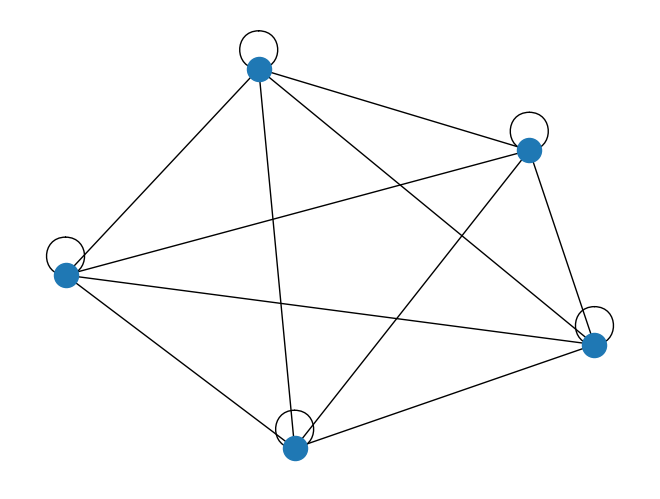

Python code for this plot: (Note: this script raises an exception after producing the figure.)
from random import randint
import networkx as nx
import matplotlib.pyplot as plt
import numpy as np

labelLookup = {
    0: "A",
}

# n is number of locations
# k is number of TAs
# ratio is percentage of edges
# returns dictionary header --> data -->
def is_metric(G):
    shortest = dict(nx.floyd_warshall(G))
    for u, v, datadict in G.edges(data=True):
        if abs(shortest[u][v] - datadict["weight"]) >= 0.00001:

            return False
    return True

def generate(n, k, ratio):
    returnData = {}
    returnData['header'] = [n, k, ratio, 2*ratio*n * 10]
    data = []
    for i in range(n):
        dataRow = []
        for j in range(n):
            append = randint(ratio, (2*ratio) - 1)
            kVal = randint(0, 100)
            if k > kVal:
                append = 2*ratio*n
            if i == j:
                append = 0
            dataRow.append(append)
        data.append(dataRow)
    # make sure symmmetric
    for i in range(n):
        for j in range(i, n):
            data[i][j] = data[j][i]
    returnData['data'] = data
    return returnData


# data is list of lists
def displayInput(data):
    length = data['header'][0]
    d = data['data']
    for i in range(length):
        s = ""
        for j in range(length):
            s += str(d[i][j]) + " "
        print(s)

def displayRaw(data):
    print(data['data'])

def displayGraph(data, name = "simple_path.png"):
    d = data['data']
    G = nx.Graph()
    noEdge = data['header'][3]
    for i in range(len(d)):
        G.add_node("A" + str(i))
    for i in range(len(d)):
        for j in range(len(d)):
            length = d[i][j]
            if not length == noEdge:
                G.add_edge("A" + str(i), "A" + str(j), weight=length)

    nx.draw(G)
    plt.savefig(name) # save as png
    plt.clf()
    plt.show() # display


def isConnected(data):
    graph1 = {
        'A' : ['B','S'],
        'B' : ['A'],
        'C' : ['D','E','F','S'],
        'D' : ['C'],
        'E' : ['C','H'],
        'F' : ['C','G'],
        'G' : ['F','S'],
        'H' : ['E','G'],
        'S' : ['A','C','G']
    }

    def dfs(graph, node, visited):
        if node not in visited:
            visited.append(node)
            for n in graph[node]:
                dfs(graph,n, visited)
        return visited

    visited = dfs(graph1,'A', [])
    print(visited)

def appendEdge(data, v1, v2, weight):
    d = data['data']
    d[v1][v2] = weight
    d[v2][v1] = weight

def addGraphs(graph1, graph2):
    randEdgeX, randEdgeY = randint(graph1['header'][0], graph1['header'][0] * 2 - 1), randint(0, graph1['header'][0] - 1)
    randLen = randint(graph1['header'][2], graph1['header'][2] * 2 - 1)
    graph1['header'][0] += graph2['header'][0]
    graph1['header'][1] += graph2['header'][1]
    for i in range(len(graph1['data'])):
        graph1['data'].append([graph1['header'][3]] * len(graph1['data'][i]) + graph2['data'][i])
        graph1['data'][i] += [graph1['header'][3]] * len(graph2['data'][i])
    graph1['data'][randEdgeX][randEdgeY], graph1['data'][randEdgeY][randEdgeX] = randLen, randLen
    print(randEdgeX, randEdgeY, randLen)
def makeMetricComplete(graph):
    data = graph['data']
    npy = np.array(data)
    shortest = dict(nx.floyd_warshall(nx.from_numpy_matrix(npy)))
    print(shortest)
    for i in range(len(data)):
        for j in range(i, len(data)):
            if(data[i][j] == graph['header'][3]):
                data[i][j], data[j][i] = shortest[i][j] - .0001, shortest[i][j] - .0001, 
def generateOwen(n):
    graph = generate(50, 100, n)
    # index, index, weight
    # appendEdge(graph, index, index, weight)
    # appendEdge(graph, index, index, weight)
    # appendEdge(graph, index, index, weight)
    # appendEdge(graph, index, index, weight)
    # h - 1, l + 21
    lookup = {
        ""
    }
    appendEdge(graph, 0, 1, randint(n, (2*n) - 1))
    appendEdge(graph, 0, 22, randint(n, (2*n) - 1))
    appendEdge(graph, 1, 22, randint(n, (2*n) - 1))
    appendEdge(graph, 22, 23, randint(n, (2*n) - 1))
    appendEdge(graph, 23, 2, randint(n, (2*n) - 1))
    appendEdge(graph, 2, 3, randint(n, (2*n) - 1))
    appendEdge(graph, 2, 22, randint(n, (2*n) - 1))
    appendEdge(graph, 22, 3, randint(n, (2*n) - 1))
    appendEdge(graph, 3, 24, randint(n, (2*n) - 1))
    appendEdge(graph, 24, 25, randint(n, (2*n) - 1))
    appendEdge(graph, 25, 4, randint(n, (2*n) - 1))
    appendEdge(graph, 4, 26, randint(n, (2*n) - 1))
    appendEdge(graph, 26, 27, randint(n, (2*n) - 1))
    appendEdge(graph, 27, 5, randint(n, (2*n) - 1))
    appendEdge(graph, 5, 28, randint(n, (2*n) - 1))
    appendEdge(graph, 28, 29, randint(n, (2*n) - 1))
    appendEdge(graph, 29, 30, randint(n, (2*n) - 1))
    appendEdge(graph, 24, 30, randint(n, (2*n) - 1))
    appendEdge(graph, 29, 31, randint(n, (2*n) - 1))
    appendEdge(graph, 31, 32, randint(n, (2*n) - 1))
    appendEdge(graph, 32, 6, randint(n, (2*n) - 1))
    appendEdge(graph, 6, 7, randint(n, (2*n) - 1))
    appendEdge(graph, 7, 33, randint(n, (2*n) - 1))
    appendEdge(graph, 33, 38, randint(n, (2*n) - 1))
    appendEdge(graph, 8, 34, randint(n, (2*n) - 1))
    appendEdge(graph, 34, 35, randint(n, (2*n) - 1))
    appendEdge(graph, 31, 35, randint(n, (2*n) - 1))
    appendEdge(graph, 31, 34, randint(n, (2*n) - 1))
    appendEdge(graph, 3, 36, randint(n, (2*n) - 1))
    appendEdge(graph, 3, 10, randint(n, (2*n) - 1))
    appendEdge(graph, 10, 11, randint(n, (2*n) - 1))
    appendEdge(graph, 36, 10, randint(n, (2*n) - 1))
    appendEdge(graph, 9, 10, randint(n, (2*n) - 1))
    appendEdge(graph, 36, 9, randint(n, (2*n) - 1))
    appendEdge(graph, 9, 35, randint(n, (2*n) - 1))
    appendEdge(graph, 35, 30, randint(n, (2*n) - 1))
    appendEdge(graph, 22, 10, randint(n, (2*n) - 1))
    appendEdge(graph, 10, 37, randint(n, (2*n) - 1))
    appendEdge(graph, 22, 37, randint(n, (2*n) - 1))
    appendEdge(graph, 37, 21, randint(n, (2*n) - 1))
    appendEdge(graph, 37, 39, randint(n, (2*n) - 1))
    appendEdge(graph, 39, 19, randint(n, (2*n) - 1))
    appendEdge(graph, 19, 20, randint(n, (2*n) - 1))
    appendEdge(graph, 20, 21, randint(n, (2*n) - 1))
    appendEdge(graph, 20, 38, randint(n, (2*n) - 1))
    appendEdge(graph, 38, 21, randint(n, (2*n) - 1))
    appendEdge(graph, 39, 11, randint(n, (2*n) - 1))
    appendEdge(graph, 35, 42, randint(n, (2*n) - 1))
    appendEdge(graph, 9, 42, randint(n, (2*n) - 1))
    appendEdge(graph, 11, 42, randint(n, (2*n) - 1))
    appendEdge(graph, 11, 40, randint(n, (2*n) - 1))
    appendEdge(graph, 40, 42, randint(n, (2*n) - 1))
    appendEdge(graph, 18, 42, randint(n, (2*n) - 1))
    appendEdge(graph, 18, 17, randint(n, (2*n) - 1))
    appendEdge(graph, 17, 12, randint(n, (2*n) - 1))
    appendEdge(graph, 12, 40, randint(n, (2*n) - 1))
    appendEdge(graph, 40, 43, randint(n, (2*n) - 1))
    appendEdge(graph, 42, 46, randint(n, (2*n) - 1))
    appendEdge(graph, 12, 44, randint(n, (2*n) - 1))
    appendEdge(graph, 38, 21, randint(n, (2*n) - 1))
    appendEdge(graph, 17, 49, randint(n, (2*n) - 1))
    appendEdge(graph, 18, 49, randint(n, (2*n) - 1))
    appendEdge(graph, 21, 16, randint(n, (2*n) - 1))
    appendEdge(graph, 43, 15, randint(n, (2*n) - 1))
    appendEdge(graph, 44, 13, randint(n, (2*n) - 1))
    appendEdge(graph, 14, 13, randint(n, (2*n) - 1))
    appendEdge(graph, 41, 1, randint(n, (2*n) - 1))
    appendEdge(graph, 45, 20, randint(n, (2*n) - 1))
    appendEdge(graph, 47, 45, randint(n, (2*n) - 1))
    appendEdge(graph, 48, 47, randint(n, (2*n) - 1))
    return graph

a = generate(5, 2, 100)
displayGraph(a, "graph1")
print(is_metric(nx.from_numpy_matrix(np.array(a['data']))))
b = generate(5, 2, 100)
displayGraph(b, "graph2")
print(np.array(a['data']))
addGraphs(a, b)
print(is_metric(nx.from_numpy_matrix(np.array(a['data']))))
displayGraph(a)
print(np.array(a['data']))
makeMetricComplete(a)
print(np.array(a['data']))
displayGraph(a, "graph3")

print(is_metric(nx.from_numpy_matrix(np.array(a['data']))))
